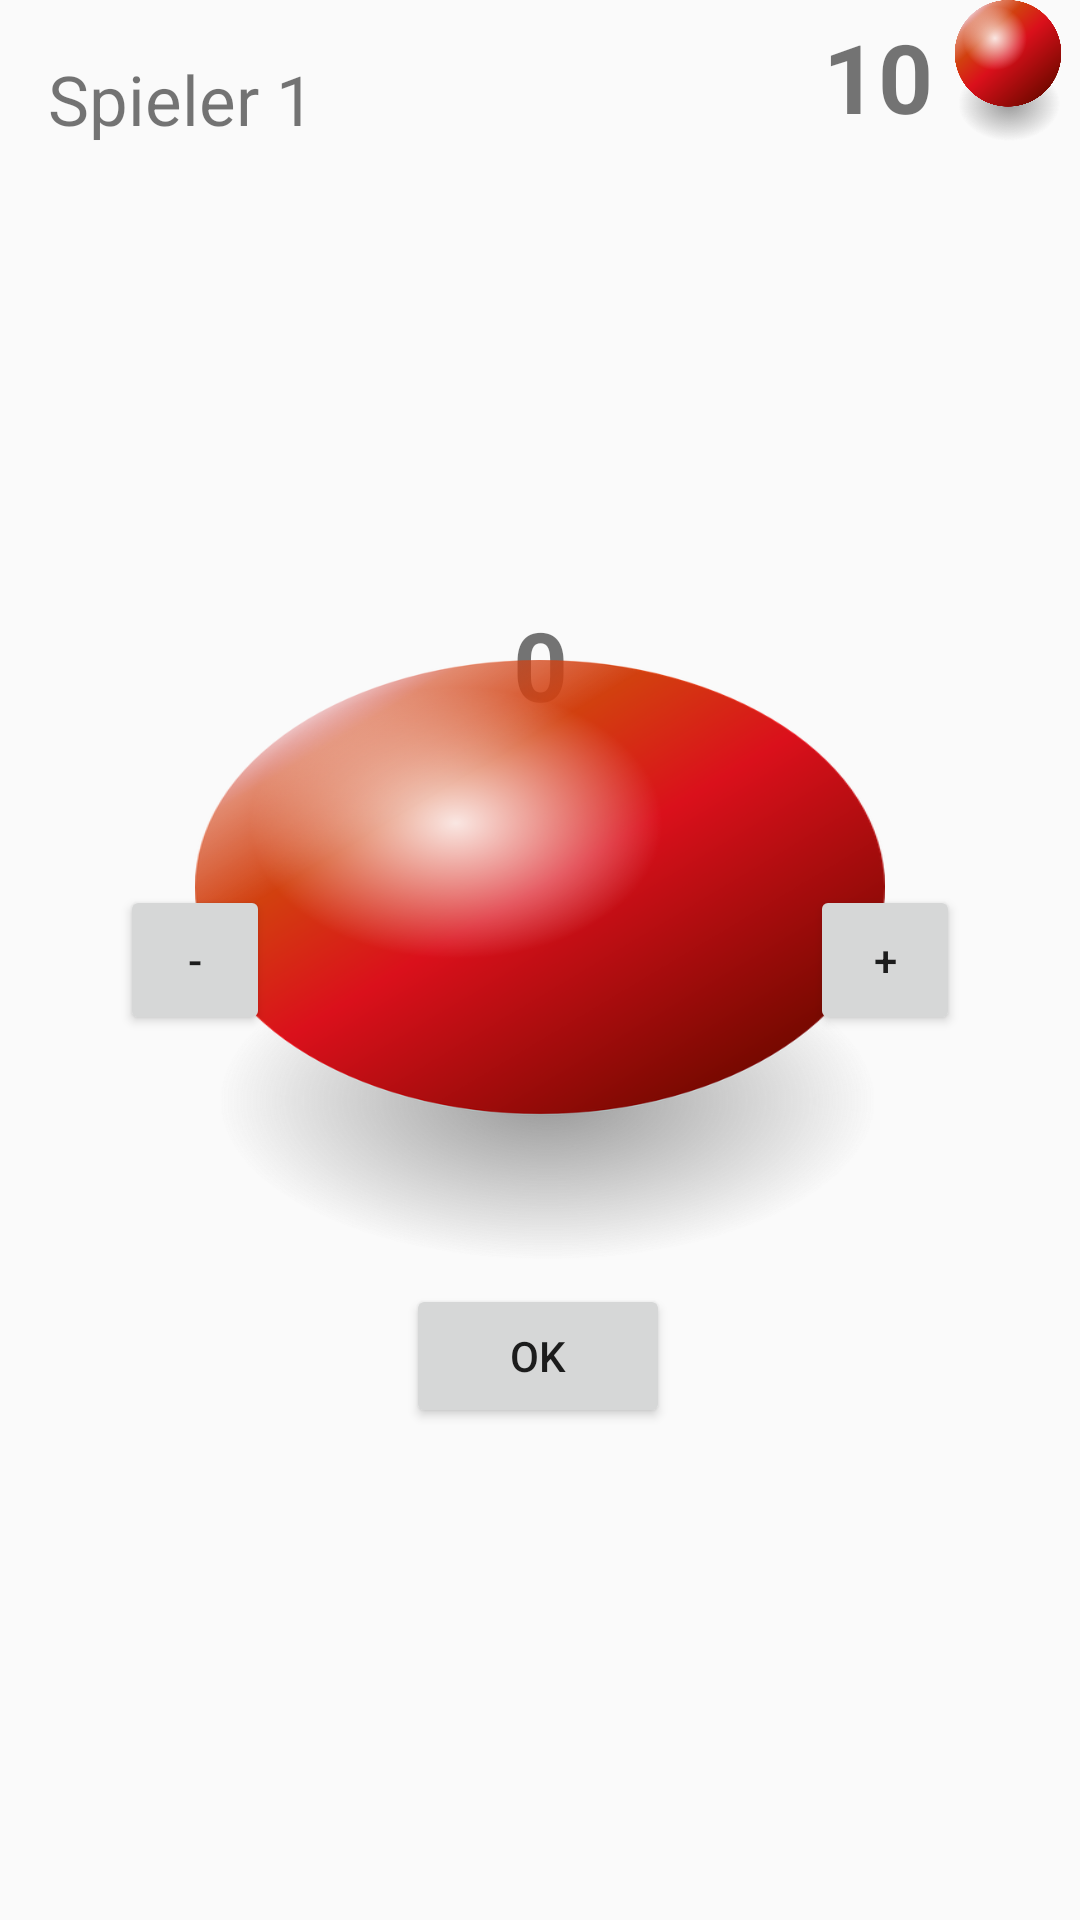

The Android layout XML behind this screen, and the referenced resources:
<!-- AndroidManifest.xml: application theme Theme.Design.Light.NoActionBar -->
<!-- res/layout/activity_spieler1.xml -->
<?xml version="1.0" encoding="utf-8"?>
<androidx.constraintlayout.widget.ConstraintLayout xmlns:android="http://schemas.android.com/apk/res/android"
    xmlns:app="http://schemas.android.com/apk/res-auto"
    xmlns:tools="http://schemas.android.com/tools"
    android:layout_width="match_parent"
    android:layout_height="match_parent"
    android:layout_margin="10dp"
    android:gravity="center"
    android:orientation="vertical"
    tools:context=".ActivitySpieler1">


    <TextView
        android:id="@+id/tvPoints"
        android:layout_width="wrap_content"
        android:layout_height="wrap_content"
        android:layout_marginTop="180dp"
        android:paddingTop="20dp"
        android:text="0"
        android:textSize="32sp"
        android:textStyle="bold"
        app:layout_constraintEnd_toEndOf="parent"
        app:layout_constraintStart_toStartOf="parent"
        app:layout_constraintTop_toTopOf="parent" />

    <ImageView
        android:id="@+id/imageMurmelSetzen1"
        android:layout_width="230dp"
        android:layout_height="200dp"
        android:background="@drawable/murmel"
        app:layout_constraintBottom_toBottomOf="parent"
        app:layout_constraintEnd_toEndOf="parent"
        app:layout_constraintStart_toStartOf="parent"
        app:layout_constraintTop_toTopOf="parent"
        tools:ignore="SpeakableTextPresentCheck" />

    <Button
        android:id="@+id/buttonOk"
        android:layout_width="wrap_content"
        android:layout_height="wrap_content"
        android:layout_marginBottom="164dp"
        android:text="OK"
        app:layout_constraintBottom_toBottomOf="parent"
        app:layout_constraintEnd_toEndOf="parent"
        app:layout_constraintHorizontal_bias="0.498"
        app:layout_constraintStart_toStartOf="parent" />

    <TextView
        android:id="@+id/textAnzahl"
        android:layout_width="wrap_content"
        android:layout_height="wrap_content"
        android:layout_marginTop="4dp"
        android:textSize="32sp"
        android:text="10"
        android:textStyle="bold"
        app:layout_constraintEnd_toEndOf="parent"
        app:layout_constraintHorizontal_bias="0.848"
        app:layout_constraintStart_toStartOf="parent"
        app:layout_constraintTop_toTopOf="parent" />

    <ImageView
        android:id="@+id/imageMurmelAnzahl"
        android:layout_width="48dp"
        android:layout_height="47dp"
        app:layout_constraintEnd_toEndOf="parent"
        app:layout_constraintTop_toTopOf="parent"
        app:srcCompat="@drawable/murmel" />

    <Button
        android:id="@+id/buttonGroesser"
        android:layout_width="50dp"
        android:layout_height="50dp"
        android:layout_marginEnd="40dp"
        android:text="+"
        app:layout_constraintBottom_toBottomOf="parent"
        app:layout_constraintEnd_toEndOf="parent"
        app:layout_constraintTop_toTopOf="parent" />

    <Button
        android:id="@+id/buttonKleiner"
        android:layout_width="50dp"
        android:layout_height="50dp"
        android:layout_marginStart="40dp"
        android:text="-"
        app:layout_constraintBottom_toBottomOf="parent"
        app:layout_constraintStart_toStartOf="parent"
        app:layout_constraintTop_toTopOf="parent" />

    <TextView
        android:id="@+id/txtView1"
        android:layout_width="fill_parent"
        android:layout_height="wrap_content"
        android:layout_marginStart="16dp"
        android:text="Spieler 1"
        android:textSize="23dp"
        app:layout_constraintBottom_toBottomOf="parent"
        app:layout_constraintStart_toStartOf="parent"
        app:layout_constraintTop_toTopOf="parent"
        app:layout_constraintVertical_bias="0.029" />


</androidx.constraintlayout.widget.ConstraintLayout>
<!-- resources referenced by this layout -->
<resources>
  <!-- drawable murmel: png bitmap (drawable, 119182 bytes) -->
</resources>
